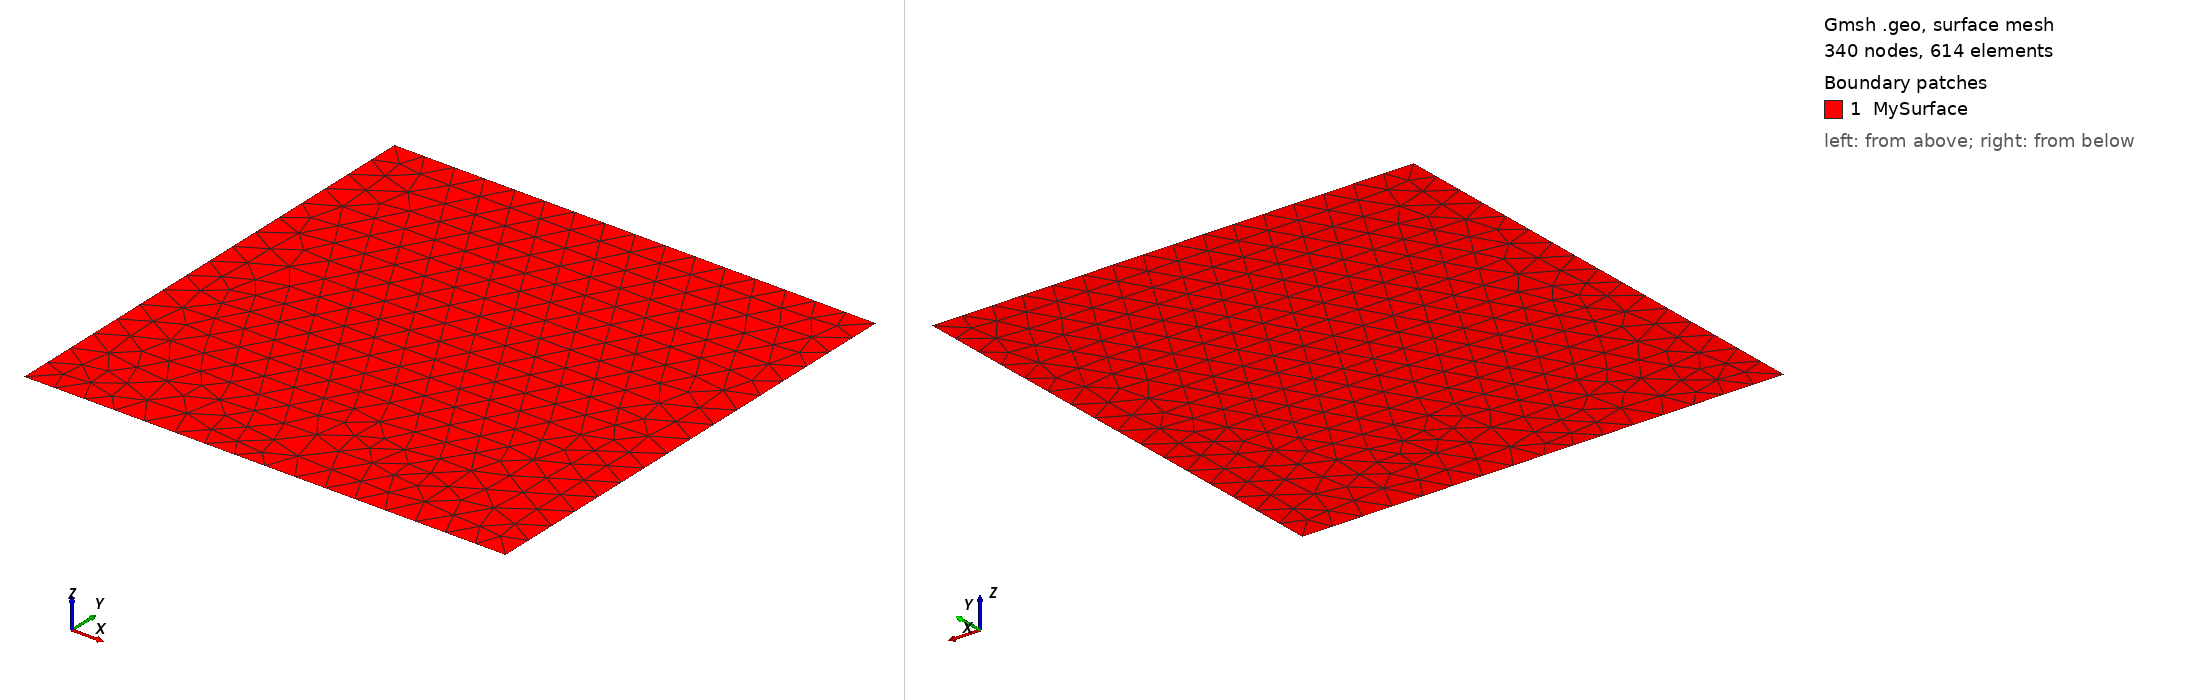

Gmsh geometry script, surface-meshed: 340 nodes, 614 surface elements. Boundary patches (legend numbers): 1 MySurface. Left view from above one corner, right view from below the opposite corner. Legend entries are the model's physical surfaces. The drawing asked Gmsh for element sizes between 1% and 20% of the model's largest extent; the script's own settings can give other sizes.

=== PeriodicSquare.geo (drawn) ===
// Gmsh project created on Fri May 13 15:55:57 2011
lc = 200;

Point(1) = {1600, -1600, 0, lc};
Point(2) = {-1600, -1600, 0, lc};
Point(3) = {-1600, 1600, 0, lc};
Point(4) = {1600, 1600, 0, lc};
Line(1) = {3, 4};
Line(2) = {4, 1};
Line(3) = {1, 2};
Line(4) = {2, 3};

// periodic boundary conditions - slave on left, master on right
Periodic Line {3} = {-1};
Periodic Line {4} = {-2};

Line Loop(5) = {1, 2, 3, 4};
Plane Surface(6) = {5};

Physical Line("plus_x") = {2};
Physical Line("minus_x") = {4};
Physical Surface("MySurface") = {6};
